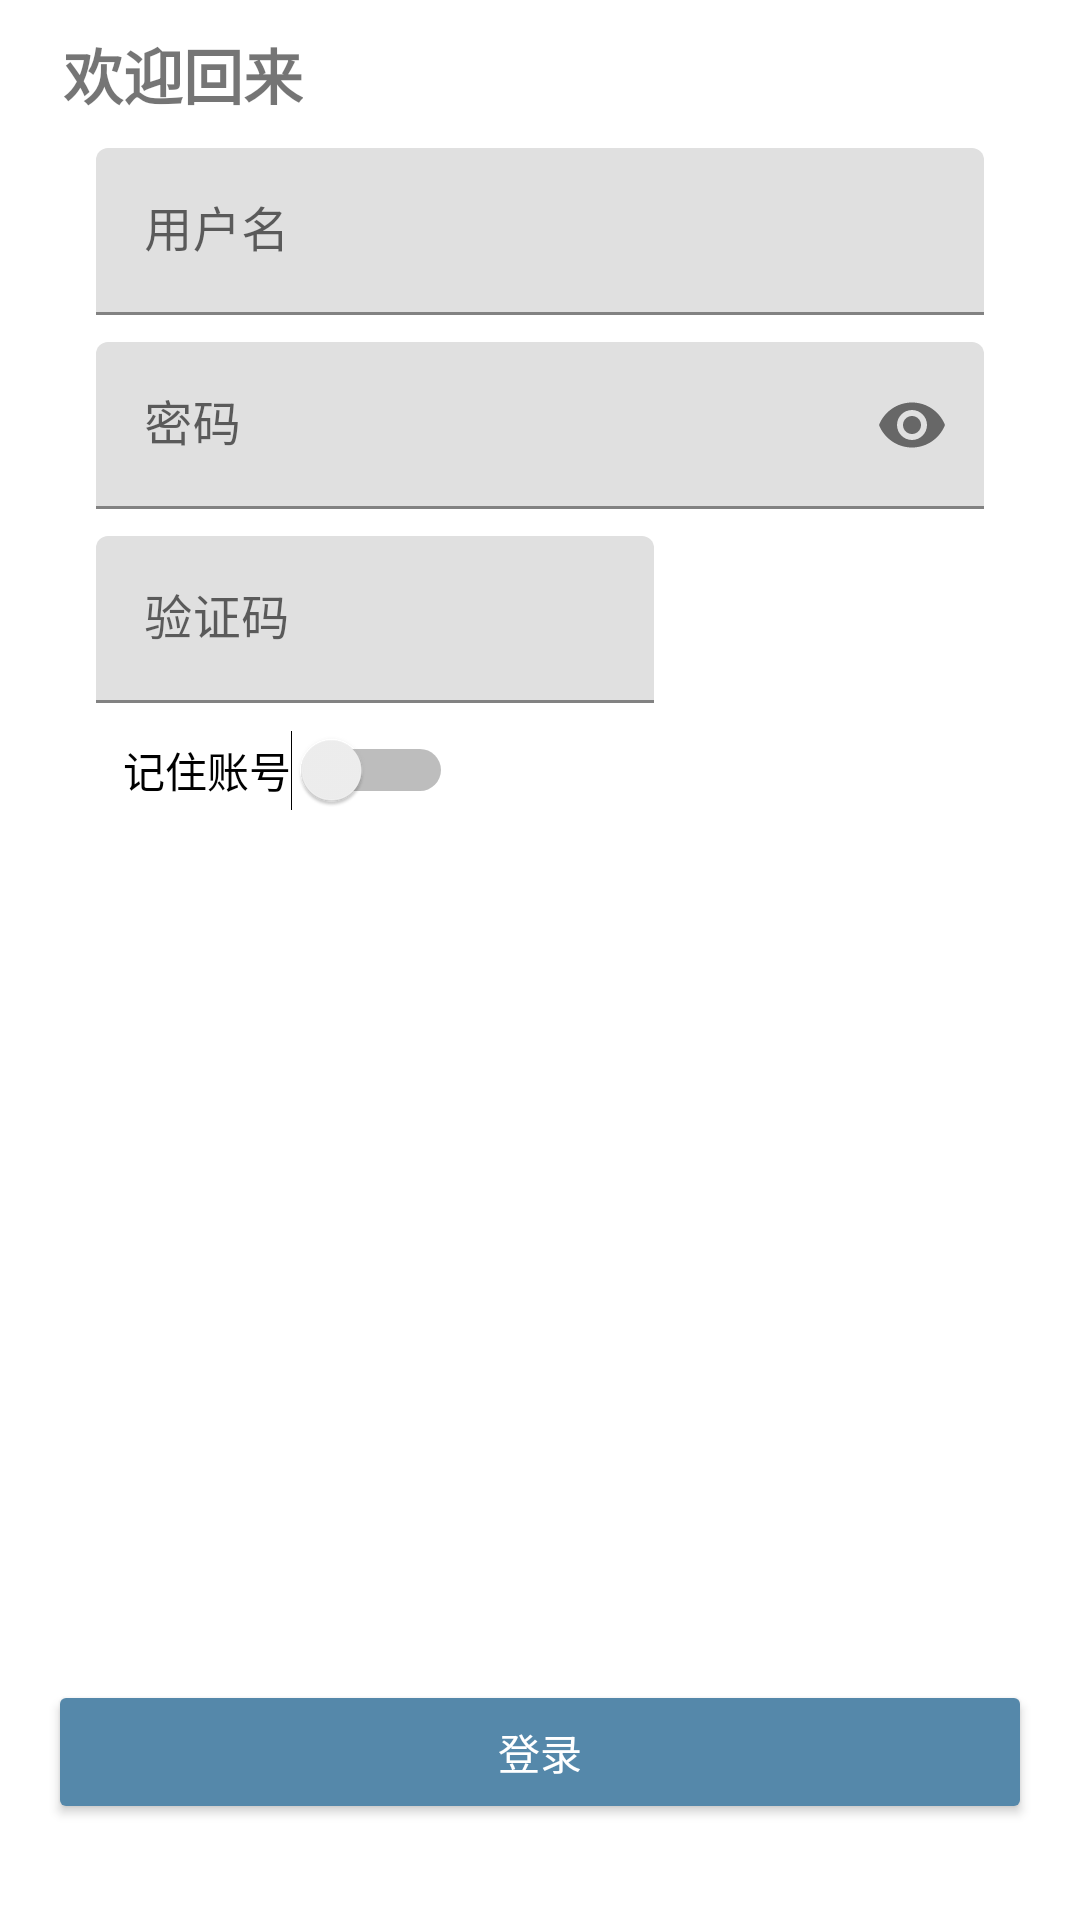

Layout XML and referenced resources for this Android screen:
<!-- AndroidManifest.xml: application theme AppTheme -->
<!-- res/layout/fragment_login.xml -->
<?xml version="1.0" encoding="utf-8"?>
<androidx.constraintlayout.widget.ConstraintLayout xmlns:android="http://schemas.android.com/apk/res/android"
    xmlns:app="http://schemas.android.com/apk/res-auto"
    xmlns:tools="http://schemas.android.com/tools"
    android:layout_width="match_parent"
    android:layout_height="match_parent"
    android:paddingStart="@dimen/activity_horizontal_margin"
    android:paddingEnd="@dimen/activity_horizontal_margin"
    android:paddingBottom="@dimen/activity_vertical_margin"
    tools:context=".view.fragment.login.LoginFragment">

    <TextView
        android:id="@+id/textView"
        android:layout_width="wrap_content"
        android:layout_height="wrap_content"
        android:paddingStart="5dp"
        android:paddingTop="10dp"
        android:paddingEnd="5dp"
        android:paddingBottom="10dp"
        android:text="@string/welcome_back"
        android:textSize="20sp"
        android:textStyle="bold"
        app:layout_constraintStart_toStartOf="parent"
        app:layout_constraintTop_toTopOf="parent" />

    <ScrollView
        android:layout_width="0dp"
        android:layout_height="0dp"
        android:paddingStart="@dimen/activity_horizontal_margin"
        android:paddingEnd="@dimen/activity_horizontal_margin"
        app:layout_constraintBottom_toTopOf="@id/button_login"
        app:layout_constraintEnd_toEndOf="parent"
        app:layout_constraintStart_toStartOf="parent"
        app:layout_constraintTop_toBottomOf="@+id/textView">

        <androidx.constraintlayout.widget.ConstraintLayout
            android:layout_width="match_parent"
            android:layout_height="wrap_content">

            <com.google.android.material.textfield.TextInputLayout
                android:id="@+id/til_username"
                android:layout_width="0dp"
                android:layout_height="wrap_content"
                app:layout_constraintEnd_toEndOf="parent"
                app:layout_constraintStart_toStartOf="parent"
                app:layout_constraintTop_toTopOf="parent">

                <com.google.android.material.textfield.TextInputEditText
                    android:id="@+id/tiet_username"
                    android:layout_width="match_parent"
                    android:layout_height="wrap_content"
                    android:hint="@string/username"
                    android:imeOptions="actionNext"
                    android:inputType="text"
                    android:selectAllOnFocus="true" />

            </com.google.android.material.textfield.TextInputLayout>

            <com.google.android.material.textfield.TextInputLayout
                android:id="@+id/til_password"
                android:layout_width="0dp"
                android:layout_height="wrap_content"
                android:layout_marginTop="9dp"
                app:layout_constraintEnd_toEndOf="parent"
                app:layout_constraintStart_toStartOf="parent"
                app:layout_constraintTop_toBottomOf="@+id/til_username"
                app:passwordToggleEnabled="true">

                <com.google.android.material.textfield.TextInputEditText
                    android:id="@+id/tiet_password"
                    android:layout_width="match_parent"
                    android:layout_height="wrap_content"
                    android:hint="@string/password"
                    android:imeActionLabel="登录"
                    android:imeOptions="actionNext"
                    android:inputType="textPassword"
                    android:selectAllOnFocus="true" />

            </com.google.android.material.textfield.TextInputLayout>

            <androidx.constraintlayout.widget.ConstraintLayout
                android:id="@+id/constraint_layout"
                android:layout_width="0dp"
                android:layout_height="wrap_content"
                android:layout_marginTop="9dp"
                app:layout_constraintEnd_toEndOf="parent"
                app:layout_constraintStart_toStartOf="parent"
                app:layout_constraintTop_toBottomOf="@+id/til_password">

                <com.google.android.material.textfield.TextInputLayout
                    android:layout_width="0dp"
                    android:layout_height="wrap_content"
                    android:layout_marginEnd="5dp"
                    app:layout_constraintBottom_toBottomOf="parent"
                    app:layout_constraintEnd_toStartOf="@+id/frame_layout"
                    app:layout_constraintStart_toStartOf="parent"
                    app:layout_constraintTop_toTopOf="parent">

                    <com.google.android.material.textfield.TextInputEditText
                        android:id="@+id/tiet_code"
                        android:layout_width="match_parent"
                        android:layout_height="wrap_content"
                        android:hint="@string/coe"
                        android:imeActionLabel="登录"
                        android:imeOptions="actionDone"
                        android:inputType="text"
                        android:selectAllOnFocus="true" />

                </com.google.android.material.textfield.TextInputLayout>

                <FrameLayout
                    android:id="@+id/frame_layout"
                    android:layout_width="wrap_content"
                    android:layout_height="wrap_content"
                    app:layout_constraintBottom_toBottomOf="parent"
                    app:layout_constraintEnd_toEndOf="parent"
                    app:layout_constraintTop_toTopOf="parent">

                    <ProgressBar
                        android:id="@+id/progress_bar"
                        android:layout_width="wrap_content"
                        android:layout_height="wrap_content"
                        android:layout_gravity="center" />

                    <ImageView
                        android:id="@+id/image_view_code"
                        android:layout_width="100dp"
                        android:layout_height="50dp"
                        android:layout_marginStart="5dp"
                        tools:ignore="ContentDescription" />

                </FrameLayout>

            </androidx.constraintlayout.widget.ConstraintLayout>

            <Switch
                android:id="@+id/switch_remember_account"
                android:layout_width="wrap_content"
                android:layout_height="wrap_content"
                android:layout_margin="9dp"
                android:text="@string/remember_account"
                app:layout_constraintStart_toStartOf="parent"
                app:layout_constraintTop_toBottomOf="@id/constraint_layout" />


        </androidx.constraintlayout.widget.ConstraintLayout>

    </ScrollView>

    <Button
        android:id="@+id/button_login"
        android:layout_width="0dp"
        android:layout_height="wrap_content"
        android:layout_gravity="start"
        android:backgroundTint="@color/colorPrimary"
        android:text="@string/login"
        android:textColor="@android:color/white"
        app:layout_constraintBottom_toTopOf="@+id/text_view_forget_password"
        app:layout_constraintEnd_toEndOf="parent"
        app:layout_constraintStart_toStartOf="parent" />

    <TextView
        android:id="@+id/text_view_forget_password"
        android:layout_width="wrap_content"
        android:layout_height="wrap_content"
        android:background="?selectableItemBackground"
        android:text="@string/forget_password"
        android:textSize="12sp"
        android:visibility="gone"
        app:layout_constraintBottom_toBottomOf="parent"
        app:layout_constraintEnd_toEndOf="parent" />

    <ProgressBar
        android:layout_width="wrap_content"
        android:layout_height="wrap_content"
        android:layout_gravity="center"
        android:visibility="gone"
        app:layout_constraintBottom_toBottomOf="parent"
        app:layout_constraintEnd_toEndOf="parent"
        app:layout_constraintStart_toStartOf="parent"
        app:layout_constraintTop_toTopOf="parent" />

</androidx.constraintlayout.widget.ConstraintLayout>
<!-- resources referenced by this layout -->
<resources>
  <color name="colorPrimary">#5588AA</color>
  <dimen name="activity_horizontal_margin">16dp</dimen>
  <dimen name="activity_vertical_margin">32dp</dimen>
  <string name="coe">验证码</string>
  <string name="forget_password">忘记密码</string>
  <string name="login">登录</string>
  <string name="password">密码</string>
  <string name="remember_account">记住账号</string>
  <string name="username">用户名</string>
  <string name="welcome_back">欢迎回来</string>
  <style name="AppTheme" parent="Theme.MaterialComponents.DayNight.NoActionBar">
          <item name="colorPrimary">@color/colorPrimary</item>
          <item name="colorPrimaryDark">@color/colorPrimaryDark</item>
          <item name="colorAccent">@color/colorAccent</item>
          
      </style>
  <color name="colorPrimaryDark">#336699</color>
  <color name="colorAccent">#03DAC5</color>
</resources>
